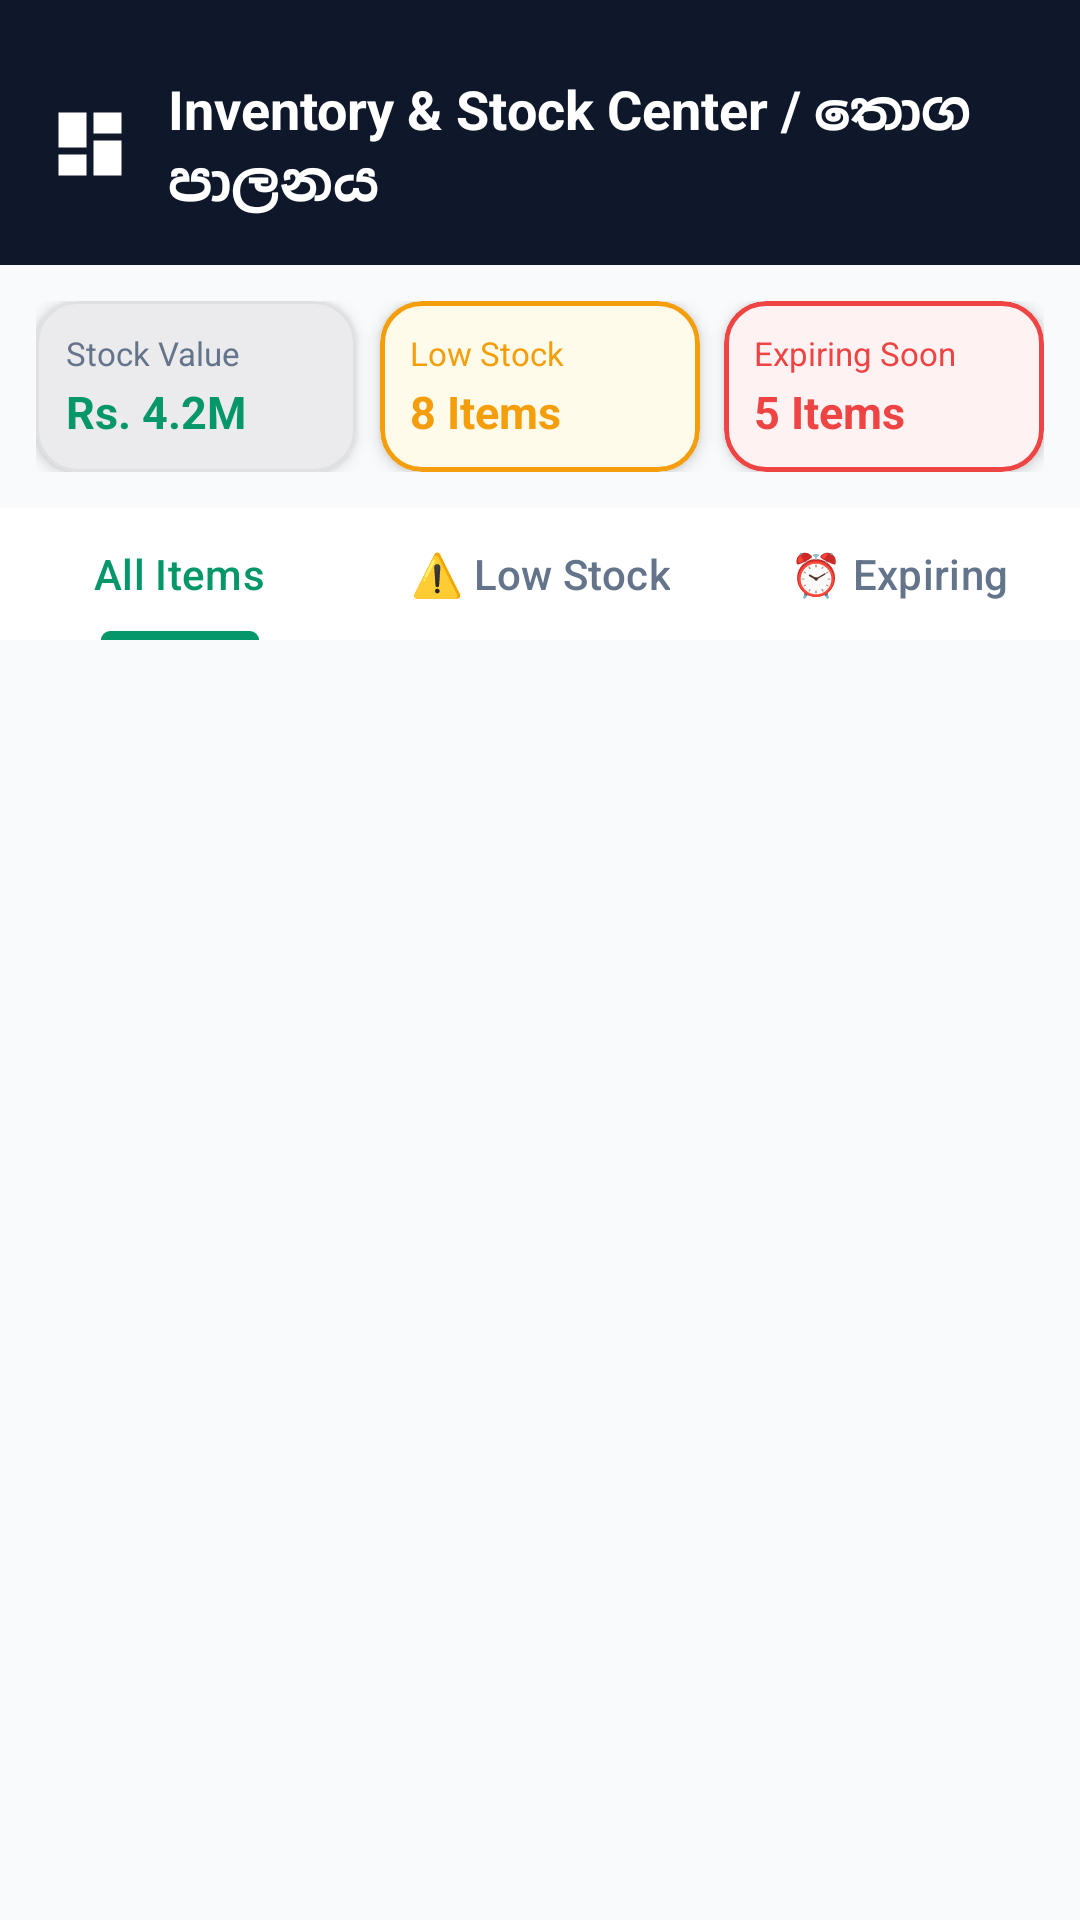

The Android layout XML behind this screen, and the referenced resources:
<!-- AndroidManifest.xml: application theme Theme.PosSystem -->
<!-- res/layout/activity_inventory.xml -->
<?xml version="1.0" encoding="utf-8"?>
<LinearLayout xmlns:android="http://schemas.android.com/apk/res/android"
    xmlns:app="http://schemas.android.com/apk/res-auto"
    android:layout_width="match_parent"
    android:layout_height="match_parent"
    android:fitsSystemWindows="true"
    android:background="@color/green_bg_light"
    android:orientation="vertical">

    
    <LinearLayout
        android:layout_width="match_parent"
        android:layout_height="wrap_content"
        android:background="@color/slate_primary"
        android:gravity="center_vertical"
        android:orientation="horizontal"
        android:paddingHorizontal="16dp"
        android:paddingTop="24dp"
        android:paddingBottom="16dp">

        <ImageView
            android:id="@+id/btnBackInventory"
            android:layout_width="28dp"
            android:layout_height="28dp"
            android:contentDescription="Back"
            android:src="@drawable/ic_dashboard"
            app:tint="@color/white" />

        <TextView
            android:layout_width="wrap_content"
            android:layout_height="wrap_content"
            android:layout_marginStart="12dp"
            android:text="Inventory &amp; Stock Center / තොග පාලනය"
            android:textColor="@color/white"
            android:textSize="18sp"
            android:textStyle="bold" />
    </LinearLayout>

    
    <LinearLayout
        android:layout_width="match_parent"
        android:layout_height="wrap_content"
        android:orientation="horizontal"
        android:padding="12dp"
        android:weightSum="3">

        
        <com.google.android.material.card.MaterialCardView
            android:layout_width="0dp"
            android:layout_height="wrap_content"
            android:layout_marginEnd="4dp"
            android:layout_weight="1"
            app:cardBackgroundColor="@color/white"
            app:cardCornerRadius="14dp"
            app:cardElevation="3dp"
            app:strokeColor="#E0E0E0"
            app:strokeWidth="1dp">

            <LinearLayout
                android:layout_width="match_parent"
                android:layout_height="wrap_content"
                android:orientation="vertical"
                android:padding="10dp">

                <TextView
                    android:layout_width="wrap_content"
                    android:layout_height="wrap_content"
                    android:text="Stock Value"
                    android:textColor="@color/text_secondary"
                    android:textSize="11sp" />

                <TextView
                    android:id="@+id/tvTotalStockValue"
                    android:layout_width="wrap_content"
                    android:layout_height="wrap_content"
                    android:layout_marginTop="2dp"
                    android:text="Rs. 4.2M"
                    android:textColor="@color/green_primary"
                    android:textSize="15sp"
                    android:textStyle="bold" />
            </LinearLayout>
        </com.google.android.material.card.MaterialCardView>

        
        <com.google.android.material.card.MaterialCardView
            android:layout_width="0dp"
            android:layout_height="wrap_content"
            android:layout_marginHorizontal="4dp"
            android:layout_weight="1"
            app:cardBackgroundColor="@color/orange_light_bg"
            app:cardCornerRadius="14dp"
            app:cardElevation="3dp"
            app:strokeColor="@color/orange_warning"
            app:strokeWidth="1.5dp">

            <LinearLayout
                android:layout_width="match_parent"
                android:layout_height="wrap_content"
                android:orientation="vertical"
                android:padding="10dp">

                <TextView
                    android:layout_width="wrap_content"
                    android:layout_height="wrap_content"
                    android:text="Low Stock"
                    android:textColor="@color/orange_warning"
                    android:textSize="11sp" />

                <TextView
                    android:id="@+id/tvInventoryLowStockCount"
                    android:layout_width="wrap_content"
                    android:layout_height="wrap_content"
                    android:layout_marginTop="2dp"
                    android:text="8 Items"
                    android:textColor="@color/orange_warning"
                    android:textSize="15sp"
                    android:textStyle="bold" />
            </LinearLayout>
        </com.google.android.material.card.MaterialCardView>

        
        <com.google.android.material.card.MaterialCardView
            android:layout_width="0dp"
            android:layout_height="wrap_content"
            android:layout_marginStart="4dp"
            android:layout_weight="1"
            app:cardBackgroundColor="@color/red_light_bg"
            app:cardCornerRadius="14dp"
            app:cardElevation="3dp"
            app:strokeColor="@color/red_alert"
            app:strokeWidth="1.5dp">

            <LinearLayout
                android:layout_width="match_parent"
                android:layout_height="wrap_content"
                android:orientation="vertical"
                android:padding="10dp">

                <TextView
                    android:layout_width="wrap_content"
                    android:layout_height="wrap_content"
                    android:text="Expiring Soon"
                    android:textColor="@color/red_alert"
                    android:textSize="11sp" />

                <TextView
                    android:id="@+id/tvInventoryExpiringCount"
                    android:layout_width="wrap_content"
                    android:layout_height="wrap_content"
                    android:layout_marginTop="2dp"
                    android:text="5 Items"
                    android:textColor="@color/red_alert"
                    android:textSize="15sp"
                    android:textStyle="bold" />
            </LinearLayout>
        </com.google.android.material.card.MaterialCardView>

    </LinearLayout>

    
    <com.google.android.material.tabs.TabLayout
        android:id="@+id/tabLayoutInventory"
        android:layout_width="match_parent"
        android:layout_height="44dp"
        android:background="@color/white"
        app:tabIndicatorColor="@color/green_primary"
        app:tabSelectedTextColor="@color/green_primary"
        app:tabTextColor="@color/text_secondary">

        <com.google.android.material.tabs.TabItem
            android:layout_width="wrap_content"
            android:layout_height="wrap_content"
            android:text="All Items" />

        <com.google.android.material.tabs.TabItem
            android:layout_width="wrap_content"
            android:layout_height="wrap_content"
            android:text="⚠️ Low Stock" />

        <com.google.android.material.tabs.TabItem
            android:layout_width="wrap_content"
            android:layout_height="wrap_content"
            android:text="⏰ Expiring" />

    </com.google.android.material.tabs.TabLayout>

    
    <androidx.recyclerview.widget.RecyclerView
        android:id="@+id/rvInventoryItems"
        android:layout_width="match_parent"
        android:layout_height="match_parent"
        android:clipToPadding="false"
        android:paddingVertical="8dp" />

</LinearLayout>
<!-- resources referenced by this layout -->
<resources>
  <color name="green_bg_light">#F8FAFC</color>
  <color name="green_primary">#059669</color>
  <color name="orange_light_bg">#FFFBEB</color>
  <color name="orange_warning">#F59E0B</color>
  <color name="red_alert">#EF4444</color>
  <color name="red_light_bg">#FEF2F2</color>
  <color name="slate_primary">#0F172A</color>
  <color name="text_secondary">#64748B</color>
  <color name="white">#FFFFFF</color>
  <!-- drawable ic_dashboard (drawable) -->
  <vector xmlns:android="http://schemas.android.com/apk/res/android"
      android:width="24dp"
      android:height="24dp"
      android:viewportWidth="24"
      android:viewportHeight="24">
    <path
        android:fillColor="@color/green_primary"
        android:pathData="M3,13h8V3H3v10zm0,8h8v-6H3v6zm10,0h8V11h-8v10zm0,-18v6h8V3h-8z"/>
  </vector>
  <style name="Theme.PosSystem" parent="Base.Theme.PosSystem" />
  <style name="Base.Theme.PosSystem" parent="Theme.Material3.Light.NoActionBar">
          
          <item name="colorPrimary">@color/slate_primary</item>
          <item name="colorPrimaryVariant">@color/slate_surface</item>
          <item name="colorOnPrimary">@color/white</item>
          
          <item name="colorSecondary">@color/green_primary</item>
          <item name="colorSecondaryVariant">@color/green_primary_dark</item>
          <item name="colorOnSecondary">@color/white</item>
          
          <item name="colorSurface">@color/white</item>
          <item name="colorSurfaceContainer">@color/white</item>
          <item name="colorSurfaceContainerLow">@color/white</item>
          <item name="colorSurfaceContainerHigh">@color/white</item>
          <item name="colorSurfaceContainerHighest">@color/white</item>
          
          <item name="android:statusBarColor">@color/slate_primary</item>
          
          <item name="android:textColorHint">@color/text_hint</item>
          <item name="android:editTextColor">@color/text_primary</item>
          
          <item name="android:windowBackground">@color/green_bg_light</item>
      </style>
  <color name="slate_surface">#1E293B</color>
  <color name="green_primary_dark">#047857</color>
  <color name="text_hint">#94A3B8</color>
  <color name="text_primary">#0F172A</color>
</resources>
